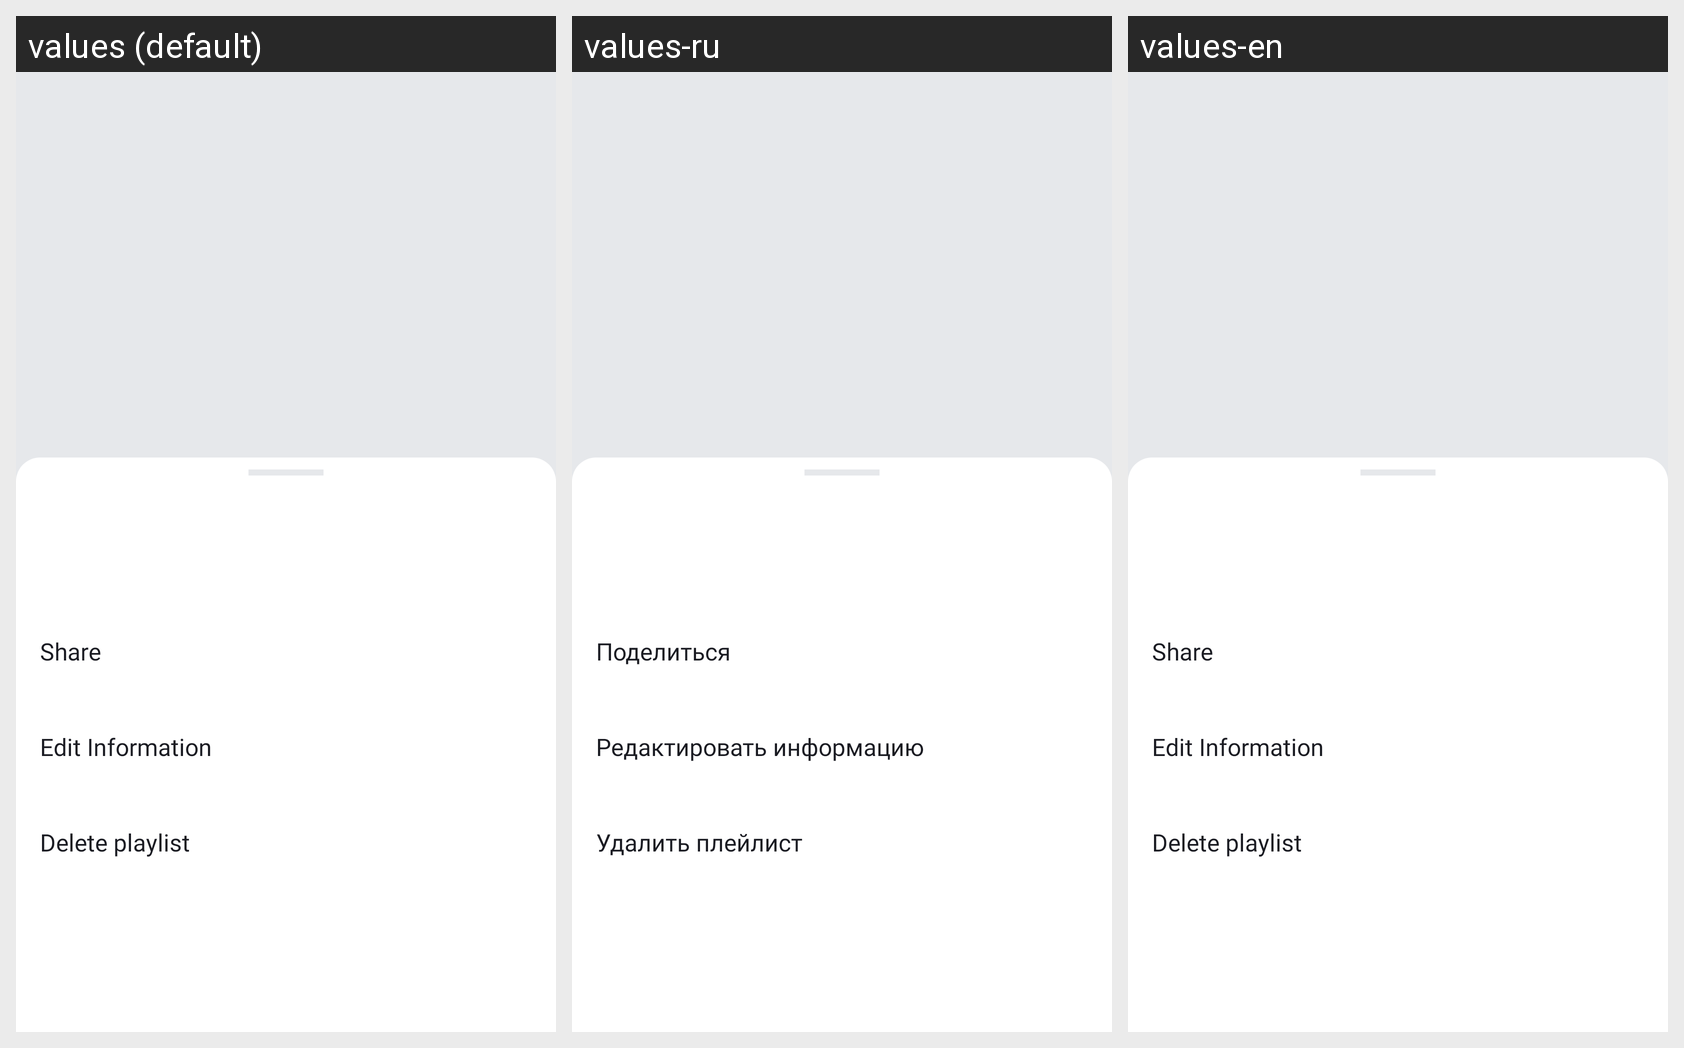

Locale-by-locale string values for the Android screen shown in this grid:
Android screen res/layout/fragment_one_playlist.xml rendered under 3 locales, left to right: values (default), values-ru, values-en. Device: Nexus 5 (rendered at 1080×1920; each locale shown at half size, 540×960, under a caption strip naming it); theme Theme.MaterialComponents.DayNight.NoActionBar.
Strings drawn on this screen, with the default value and each locale's value (text and hints the layout hard-codes, and strings that could not be matched under every locale, appear in the picture but are not listed):

share_line
  values: Share
  values-ru: Поделиться
  values-en: Share  [not translated; the default value is used]

edit_information_line
  values: Edit Information
  values-ru: Редактировать информацию
  values-en: Edit Information  [not translated; the default value is used]

delete_playlist_line
  values: Delete playlist
  values-ru: Удалить плейлист
  values-en: Delete playlist  [not translated; the default value is used]
